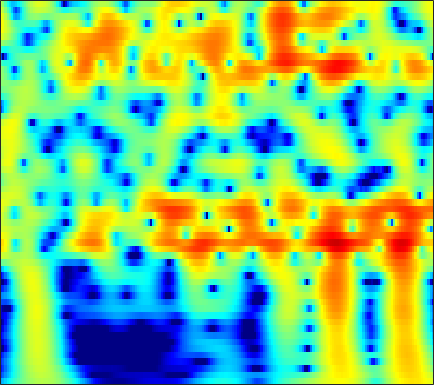

Values plotted in this chart, from the file beside it:
-8.762, -7.893, -6.7818, -5.7267, -4.975, -4.0274, -3.1431, -2.5238, -1.7572, -1.0586, -0.42904, -0.0024095, 0.50532, 0.94324, 1.2258, 1.5419, 1.788, 1.9264, 2.0494, 2.1021, 2.0842, 2.0247, 1.8836, 1.6716
-12.71, -11.33, -9.616, -8.029, -6.92, -5.547, -4.289, -3.42, -2.356, -1.4, -0.5501, 0.01911, 0.688, 1.255, 1.614, 2.006, 2.298, 2.453, 2.574, 2.598, 2.524, 2.406, 2.165, 1.827
-14.75, -13.07, -11, -9.1, -7.778, -6.15, -4.667, -3.648, -2.408, -1.302, -0.3271, 0.3192, 1.069, 1.694, 2.08, 2.486, 2.767, 2.898, 2.964, 2.909, 2.73, 2.517, 2.127, 1.618
-13.42, -12.08, -10.33, -8.627, -7.396, -5.831, -4.365, -3.338, -2.072, -0.9298, 0.08233, 0.7539, 1.53, 2.167, 2.552, 2.942, 3.187, 3.276, 3.265, 3.106, 2.796, 2.464, 1.887, 1.153
-14.98, -13.6, -11.68, -9.762, -8.355, -6.559, -4.88, -3.707, -2.269, -0.9809, 0.1524, 0.8984, 1.753, 2.445, 2.857, 3.262, 3.501, 3.571, 3.516, 3.29, 2.893, 2.481, 1.774, 0.8867
-24.59, -20.49, -16.27, -12.88, -10.71, -8.173, -5.976, -4.512, -2.779, -1.274, 0.0217, 0.8609, 1.81, 2.568, 3.013, 3.445, 3.692, 3.757, 3.684, 3.428, 2.99, 2.541, 1.783, 0.8426
-18.16, -16.55, -14.17, -11.74, -9.976, -7.767, -5.747, -4.358, -2.678, -1.192, 0.09742, 0.9373, 1.888, 2.647, 3.09, 3.514, 3.747, 3.798, 3.701, 3.415, 2.94, 2.462, 1.66, 0.6721
-15.43, -14.08, -12.19, -10.26, -8.815, -6.947, -5.17, -3.915, -2.36, -0.9594, 0.2748, 1.085, 2.006, 2.74, 3.166, 3.568, 3.778, 3.808, 3.68, 3.357, 2.842, 2.329, 1.476, 0.4329
-18.05, -16.09, -13.51, -11.1, -9.407, -7.312, -5.38, -4.038, -2.398, -0.936, 0.3412, 1.175, 2.119, 2.866, 3.297, 3.695, 3.89, 3.902, 3.738, 3.37, 2.799, 2.24, 1.323, 0.2151
-21.31, -18.34, -15.03, -12.23, -10.36, -8.062, -5.951, -4.481, -2.683, -1.081, 0.317, 1.228, 2.256, 3.065, 3.528, 3.948, 4.141, 4.136, 3.93, 3.495, 2.831, 2.182, 1.116, -0.1738
-17.33, -16.58, -15.26, -13.56, -12.03, -9.714, -7.303, -5.554, -3.403, -1.502, 0.1333, 1.187, 2.364, 3.278, 3.794, 4.256, 4.463, 4.453, 4.218, 3.728, 2.976, 2.235, 1.002, -0.5318
-17.59, -19.86, -26.33, -30.45, -20.64, -13.98, -9.558, -6.976, -4.179, -1.917, -0.06543, 1.091, 2.351, 3.309, 3.839, 4.306, 4.51, 4.493, 4.247, 3.747, 2.996, 2.269, 1.078, -0.3686
-12.37, -12.67, -12.54, -11.73, -10.71, -8.815, -6.602, -4.965, -2.955, -1.17, 0.3717, 1.361, 2.446, 3.269, 3.716, 4.093, 4.222, 4.156, 3.857, 3.325, 2.569, 1.864, 0.7511, -0.5354
-10.13, -9.771, -9.001, -7.994, -7.066, -5.609, -4.033, -2.868, -1.382, 0.0005956, 1.23, 2.022, 2.888, 3.53, 3.861, 4.097, 4.091, 3.926, 3.502, 2.845, 1.956, 1.142, -0.1283, -1.594
-14.33, -13.69, -11.98, -9.775, -7.992, -5.668, -3.601, -2.238, -0.6073, 0.8164, 2.003, 2.729, 3.491, 4.021, 4.26, 4.364, 4.22, 3.953, 3.377, 2.545, 1.449, 0.45, -1.125, -3.005
-25.63, -23.74, -17.08, -12.14, -9.149, -5.952, -3.464, -1.897, -0.1021, 1.354, 2.495, 3.172, 3.851, 4.277, 4.43, 4.419, 4.168, 3.82, 3.131, 2.182, 0.9711, -0.1209, -1.839, -3.865
-15.76, -13.3, -10.57, -8.068, -6.129, -3.828, -1.933, -0.6679, 0.8089, 1.982, 2.883, 3.412, 3.912, 4.173, 4.22, 4.094, 3.748, 3.336, 2.595, 1.633, 0.4324, -0.6338, -2.287, -4.209
-8.554, -6.992, -5.28, -3.609, -2.405, -1.067, 0.09314, 0.9141, 1.842, 2.545, 3.101, 3.407, 3.639, 3.683, 3.604, 3.341, 2.895, 2.443, 1.711, 0.8068, -0.2685, -1.187, -2.575, -4.188
-1.019, -0.7724, -0.3997, 0.1692, 0.5488, 0.97, 1.47, 1.825, 2.18, 2.497, 2.743, 2.825, 2.801, 2.637, 2.405, 1.939, 1.335, 0.8167, 0.03518, -0.8086, -1.661, -2.304, -3.178, -4.092
3.265, 2.957, 2.659, 2.272, 1.888, 1.556, 1.412, 1.336, 1.413, 1.695, 1.9, 1.958, 1.898, 1.584, 1.143, 0.3208, -0.7276, -1.642, -2.946, -4.061, -4.84, -5.153, -5.237, -5.097
6.248, 5.636, 4.524, 2.842, 1.398, -0.8281, -3.104, -3.633, -2.246, -0.4111, 0.9005, 1.546, 1.887, 1.584, 0.9852, -0.3392, -2.415, -4.543, -8.245, -13.26, -15.83, -13.44, -10.24, -7.952
6.825, 6.218, 4.855, 3.221, 1.489, -1.877, -5.027, -6.047, -3.495, -0.8586, 0.7948, 1.596, 1.948, 1.677, 1.129, -0.1769, -2.147, -3.975, -7.056, -10.12, -12.14, -12.75, -12.93, -13.05
4.803, 4.542, 4.089, 3.449, 2.766, 2.121, 1.485, 1.211, 1.292, 1.371, 1.596, 1.663, 1.512, 1.149, 0.6352, -0.3044, -1.537, -2.692, -4.378, -6.268, -8.465, -10.32, -13.41, -17.33
3.182, 3.265, 3.228, 2.839, 2.696, 2.382, 2.063, 2.02, 1.856, 1.846, 1.851, 1.764, 1.638, 1.322, 0.9672, 0.3601, -0.4406, -1.146, -2.224, -3.464, -4.715, -5.719, -6.931, -7.905
2.812, 2.776, 2.378, 1.834, 1.5, 0.835, 0.6126, 0.6219, 0.7227, 1.181, 1.531, 1.765, 1.986, 1.969, 1.886, 1.595, 1.138, 0.7308, 0.03344, -0.7361, -1.571, -2.245, -3.169, -4.155
3.394, 2.867, 1.724, 0.2026, -1.744, -4.437, -6.325, -5.832, -3.133, -0.7941, 0.7461, 1.636, 2.301, 2.64, 2.699, 2.551, 2.248, 1.931, 1.453, 0.942, 0.3273, -0.1255, -0.8426, -1.638
4.08, 3.604, 2.655, 0.8634, -0.6945, -3.609, -5.373, -4.892, -2.344, -0.2466, 1.23, 1.905, 2.309, 2.33, 2.067, 1.544, 0.8735, 0.3664, -0.1518, -0.5179, -0.6832, -0.802, -0.9999, -1.349
4.066, 4.091, 3.745, 3.371, 2.964, 2.44, 2.16, 2.018, 2.159, 2.181, 2.223, 2.012, 1.52, 0.5464, -0.4762, -2.363, -4.862, -6.917, -8.76, -7.932, -6.003, -4.859, -3.842, -3.47
2.995, 3.266, 3.429, 3.612, 3.554, 3.573, 3.407, 3.327, 3.099, 2.778, 2.297, 1.785, 0.892, -0.4073, -1.648, -3.926, -6.922, -9.753, -12.26, -10.62, -7.85, -6.34, -5.051, -4.452
0.9201, 1.454, 2.133, 2.567, 2.804, 3.019, 3.028, 3.012, 2.773, 2.524, 2.051, 1.667, 0.9586, 0.1691, -0.5461, -1.533, -2.535, -3.154, -3.742, -3.92, -3.847, -3.672, -3.479, -3.383
-1.121, -0.1043, 0.9865, 1.638, 2.061, 2.268, 2.41, 2.316, 2.19, 1.899, 1.617, 1.344, 0.9864, 0.5943, 0.3, -0.08107, -0.4686, -0.7322, -1.061, -1.328, -1.577, -1.761, -2.008, -2.275
-0.6312, 0.3636, 1.311, 1.942, 2.171, 2.229, 2.044, 1.77, 1.342, 0.8336, 0.4762, 0.2879, 0.2517, 0.2918, 0.3882, 0.4588, 0.5004, 0.4533, 0.3375, 0.08815, -0.2292, -0.5575, -1.079, -1.724
1.893, 2.558, 3.099, 3.463, 3.345, 3.011, 2.072, 1.204, -0.5096, -2.32, -3.805, -3.868, -2.789, -1.355, -0.4153, 0.4758, 1.034, 1.234, 1.292, 1.095, 0.7076, 0.2856, -0.4558, -1.454
2.858, 3.641, 4.239, 4.488, 4.347, 3.762, 2.587, 1.183, -1.508, -5.971, -12.34, -11.78, -6.049, -2.711, -1.218, 0.007853, 0.5733, 0.7269, 0.5833, 0.2521, -0.3044, -0.7451, -1.459, -2.26
2.029, 2.97, 3.914, 4.25, 4.362, 4.006, 3.393, 2.654, 1.538, 0.381, -0.5873, -0.9085, -1.024, -0.8562, -0.8307, -0.9283, -1.358, -1.895, -2.874, -4.081, -5.266, -6.008, -6.517, -6.523
2.409, 3.072, 3.775, 4.16, 4.249, 4.186, 3.832, 3.528, 2.881, 2.244, 1.528, 0.9996, 0.273, -0.514, -1.155, -2.231, -3.578, -4.897, -7.103, -10.29, -14.98, -20.19, -20.33, -14.89
3.229, 3.661, 3.999, 4.275, 4.281, 4.217, 3.944, 3.618, 3.089, 2.365, 1.601, 0.9173, -0.02502, -1.087, -1.942, -3.216, -4.689, -5.948, -7.952, -10.23, -12.65, -14.18, -14.74, -13.83
3.751, 4.065, 4.361, 4.497, 4.536, 4.362, 4.064, 3.655, 3.009, 2.149, 1.101, 0.2631, -0.9651, -2.176, -3.073, -4.155, -5.161, -5.888, -6.869, -7.926, -8.968, -9.779, -10.78, -11.73
3.83, 4.167, 4.609, 4.803, 4.89, 4.776, 4.413, 4.023, 3.154, 2.043, 0.5368, -0.8304, -2.898, -5.078, -6.371, -7.208, -7.029, -6.683, -6.327, -6.311, -6.721, -7.235, -8.425, -10.27
2.63, 3.157, 3.865, 4.36, 4.619, 4.791, 4.614, 4.362, 3.579, 2.396, 0.6988, -1.134, -4.443, -9.908, -18.14, -17.28, -9.604, -6.984, -4.977, -3.983, -3.686, -3.758, -4.278, -5.176
-1.914, -0.9318, 0.3142, 1.603, 2.267, 3.047, 3.446, 3.475, 3.299, 2.681, 1.736, 0.8499, -0.6123, -2.023, -2.825, -3.227, -2.86, -2.365, -1.745, -1.264, -1.013, -1.008, -1.116, -1.364
-12.38, -8.819, -5.19, -2.458, -0.9908, 0.4347, 1.458, 1.875, 2.218, 2.278, 2.059, 1.812, 1.384, 0.9192, 0.6328, 0.3371, 0.1559, 0.09389, 0.04213, -0.00595, -0.06016, -0.1281, -0.2302, -0.3379
-10.51, -8.252, -5.586, -3.359, -1.894, -0.5534, 0.4975, 1.114, 1.595, 1.917, 2.05, 2.008, 1.907, 1.697, 1.491, 1.197, 0.86, 0.5917, 0.2475, -0.1153, -0.4592, -0.6485, -0.8588, -0.9495
-3.886, -3.32, -2.361, -1.449, -0.7066, 0.1268, 0.7687, 1.242, 1.683, 1.964, 2.156, 2.203, 2.138, 1.969, 1.748, 1.337, 0.8139, 0.3317, -0.4145, -1.241, -2.113, -2.727, -3.314, -3.473
-0.8314, -0.6314, -0.2089, 0.1504, 0.329, 0.7564, 1.096, 1.302, 1.695, 1.965, 2.15, 2.274, 2.255, 2.084, 1.855, 1.357, 0.6498, -0.0315, -1.232, -2.803, -4.872, -6.959, -10.33, -12.25
0.4324, 0.4385, 0.2229, 0.05651, -0.1702, -0.3855, -0.2769, -0.1673, 0.2374, 0.8313, 1.323, 1.6, 1.855, 1.829, 1.648, 1.208, 0.4837, -0.2249, -1.379, -2.834, -4.669, -6.315, -8.743, -9.735
0.7807, 0.3709, -0.6262, -2.026, -3.015, -4.981, -6.27, -5.721, -4.181, -2.103, -0.4383, 0.3455, 1.065, 1.313, 1.186, 0.6914, -0.1212, -0.894, -1.924, -2.749, -3.201, -3.25, -2.913, -2.156
0.8655, -0.07804, -1.248, -2.987, -5.185, -8.789, -13.85, -12.43, -6.904, -3.228, -0.8054, 0.3427, 1.131, 1.358, 1.141, 0.2408, -1.314, -2.983, -5.988, -8.837, -7.608, -5.176, -2.247, -0.04139
-2.146, -3.37, -3.804, -3.566, -3.94, -3.835, -3.317, -2.754, -1.94, -0.8153, 0.2391, 0.8458, 1.202, 1.204, 0.9824, 0.2024, -1.164, -2.621, -5.116, -7.163, -5.9, -3.66, -0.7888, 1.397
-12.81, -32.93, -12.99, -7.43, -5.398, -3.901, -2.91, -2.175, -1.665, -1.375, -1.151, -0.9309, -0.8134, -0.8187, -0.845, -0.9083, -1.077, -1.23, -1.343, -1.116, -0.5462, 0.1144, 1.14, 2.142
-3.506, -4.5, -4.803, -4.209, -3.462, -3.048, -2.957, -3.012, -3.15, -3.586, -4.172, -4.634, -4.857, -4.737, -4.498, -3.916, -3.198, -2.652, -1.946, -1.228, -0.4457, 0.1802, 1.016, 1.833
1.268, 0.7264, 0.05749, -0.5666, -0.9815, -1.531, -2.267, -3.137, -4.513, -6.275, -8.593, -10.87, -13.7, -13.04, -10.96, -8.355, -6.307, -5.108, -3.836, -2.841, -1.901, -1.206, -0.2678, 0.7228
3.819, 3.266, 2.508, 1.656, 0.8374, -0.1903, -1.324, -2.213, -3.873, -6.006, -8.824, -11.27, -14.45, -13.85, -11.58, -8.998, -7.252, -6.383, -5.664, -5.197, -4.764, -4.246, -3.159, -1.737
5.08, 4.443, 3.493, 2.509, 1.806, 0.6907, -0.4727, -1.333, -2.349, -3.328, -4.315, -5.015, -5.592, -5.768, -5.65, -5.478, -5.543, -5.885, -6.929, -8.884, -12.02, -13.73, -10.51, -6.052
5.335, 4.576, 3.367, 1.985, 0.969, -0.3539, -1.504, -2.312, -2.84, -2.928, -2.741, -2.551, -2.349, -2.198, -2.156, -2.237, -2.609, -3.151, -4.313, -6.116, -8.19, -8.944, -7.381, -4.599
4.786, 3.745, 2.109, 0.06673, -1.966, -5.042, -8.249, -9.269, -8.409, -6.055, -3.845, -2.473, -1.155, -0.2363, 0.2059, 0.5562, 0.6537, 0.5684, 0.298, -0.06944, -0.3987, -0.5413, -0.4327, -0.1398
3.507, 2.231, 0.1772, -2.193, -4.052, -7.27, -11.07, -13.25, -10.88, -7.072, -4.122, -2.362, -0.5557, 0.7791, 1.523, 2.224, 2.646, 2.805, 2.83, 2.711, 2.461, 2.212, 1.76, 1.205
1.916, 0.3313, -2.066, -4.566, -6.355, -7.554, -7.643, -6.916, -5.73, -4.166, -2.422, -1.253, 0.2367, 1.47, 2.237, 3.005, 3.502, 3.714, 3.794, 3.646, 3.289, 2.88, 2.088, 1.011
